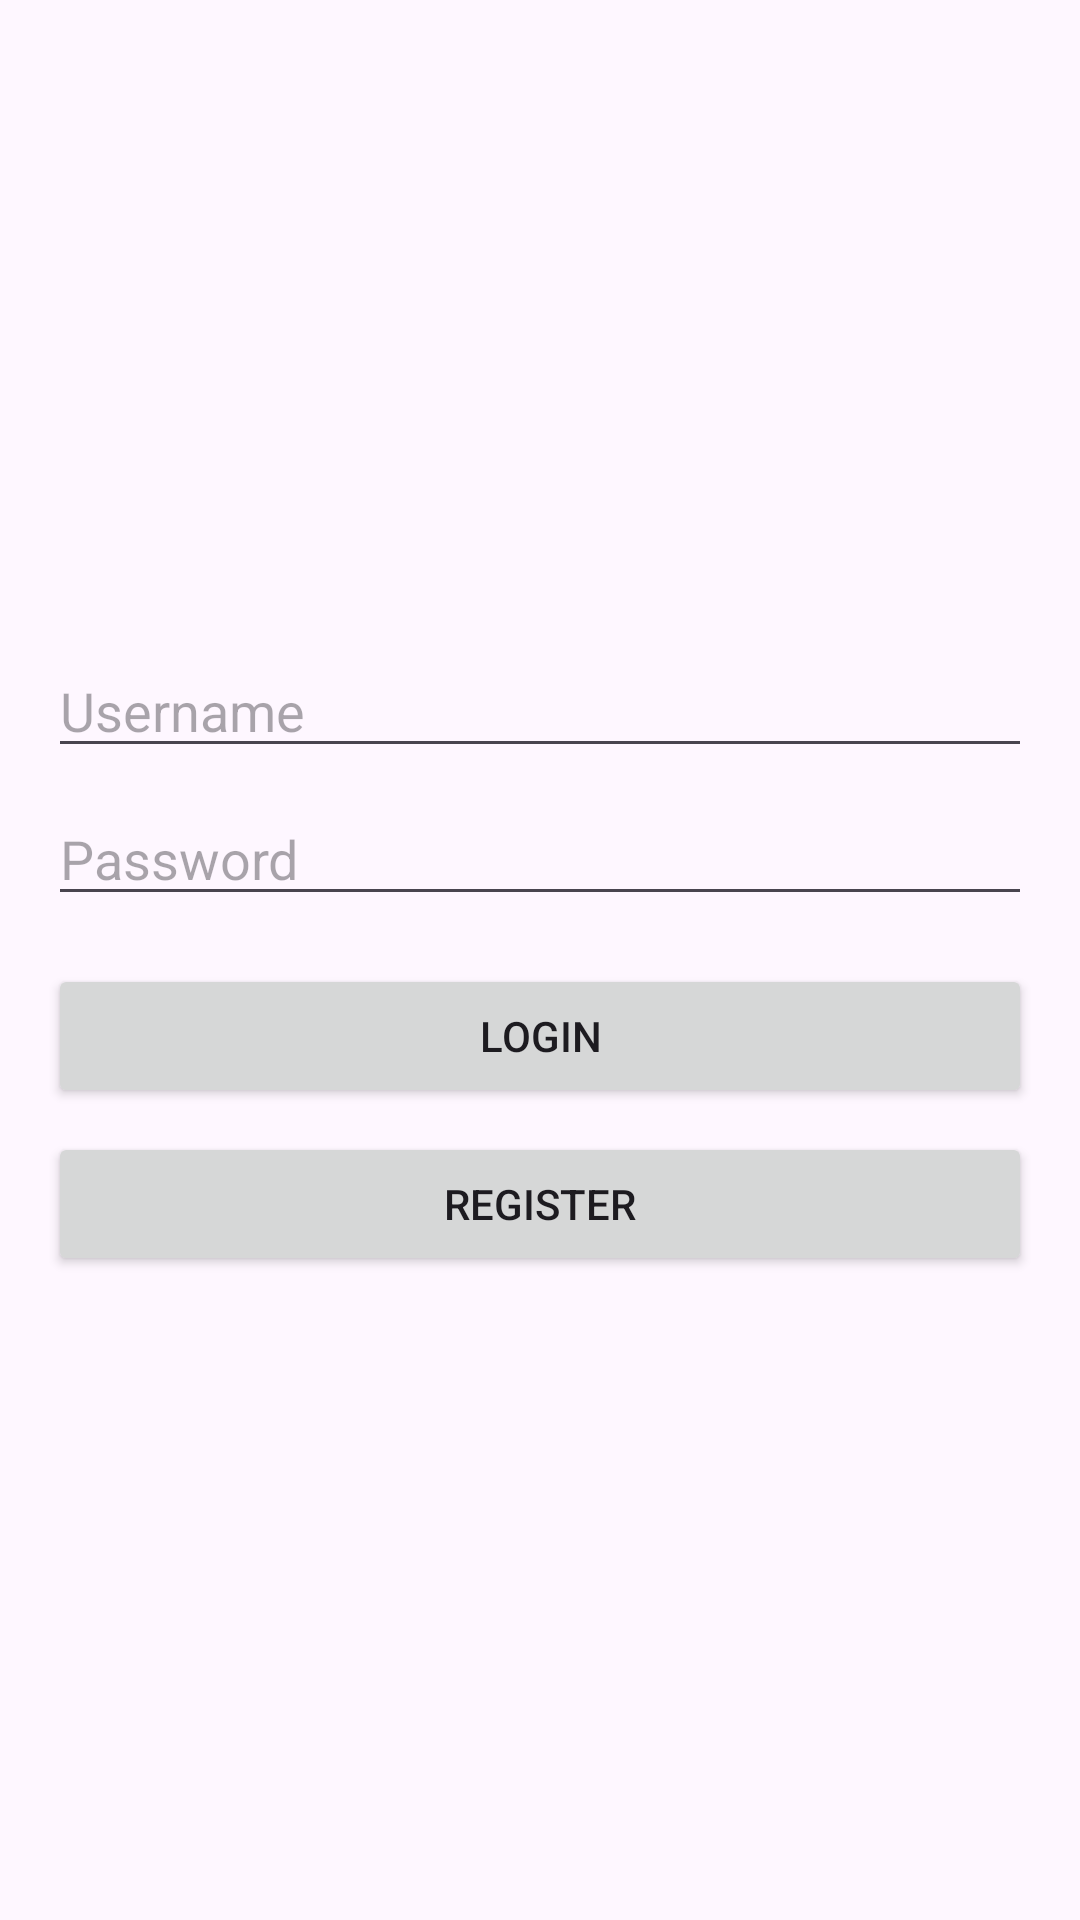

The Android layout XML behind this screen, and the referenced resources:
<!-- AndroidManifest.xml: application theme Theme.Invoice_2 -->
<!-- res/layout/activity_login.xml -->
<?xml version="1.0" encoding="utf-8"?>
<LinearLayout xmlns:android="http://schemas.android.com/apk/res/android"
    android:layout_width="match_parent"
    android:layout_height="match_parent"
    android:orientation="vertical"
    android:padding="16dp"
    android:gravity="center">

    <EditText
        android:id="@+id/usernameInput"
        android:layout_width="match_parent"
        android:layout_height="wrap_content"
        android:hint="Username"
        android:inputType="text"
        android:layout_marginBottom="8dp"/>

    <EditText
        android:id="@+id/passwordInput"
        android:layout_width="match_parent"
        android:layout_height="wrap_content"
        android:hint="Password"
        android:inputType="textPassword"
        android:layout_marginBottom="16dp"/>

    <Button
        android:id="@+id/loginButton"
        android:layout_width="match_parent"
        android:layout_height="wrap_content"
        android:text="Login"/>

    <Button
        android:id="@+id/registerButton"
        android:layout_width="match_parent"
        android:layout_height="wrap_content"
        android:text="Register"
        android:layout_marginTop="8dp"/>

</LinearLayout>
<!-- resources referenced by this layout -->
<resources>
  <style name="Theme.Invoice_2" parent="Base.Theme.Invoice_2" />
  <style name="Base.Theme.Invoice_2" parent="Theme.Material3.DayNight.NoActionBar">
          
          
      </style>
</resources>
